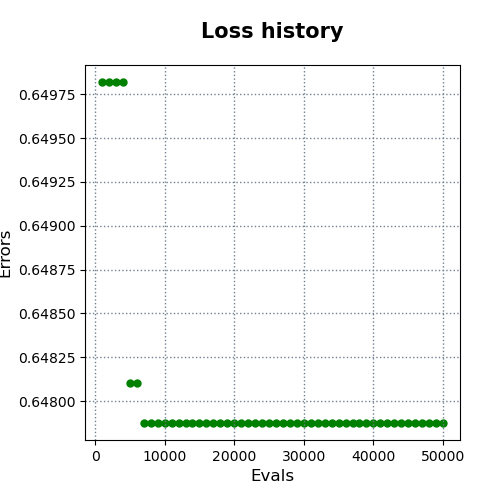

Data behind this chart, as committed beside it:
evals, errors
1000, 0.6498
2000, 0.6498
3000, 0.6498
4000, 0.6498
5000, 0.6481
6000, 0.6481
7000, 0.6479
8000, 0.6479
9000, 0.6479
10000, 0.6479
11000, 0.6479
12000, 0.6479
13000, 0.6479
14000, 0.6479
15000, 0.6479
16000, 0.6479
17000, 0.6479
18000, 0.6479
19000, 0.6479
20000, 0.6479
21000, 0.6479
22000, 0.6479
23000, 0.6479
24000, 0.6479
25000, 0.6479
26000, 0.6479
27000, 0.6479
28000, 0.6479
29000, 0.6479
30000, 0.6479
31000, 0.6479
32000, 0.6479
33000, 0.6479
34000, 0.6479
35000, 0.6479
36000, 0.6479
37000, 0.6479
38000, 0.6479
39000, 0.6479
40000, 0.6479
41000, 0.6479
42000, 0.6479
43000, 0.6479
44000, 0.6479
45000, 0.6479
46000, 0.6479
47000, 0.6479
48000, 0.6479
49000, 0.6479
50000, 0.6479
